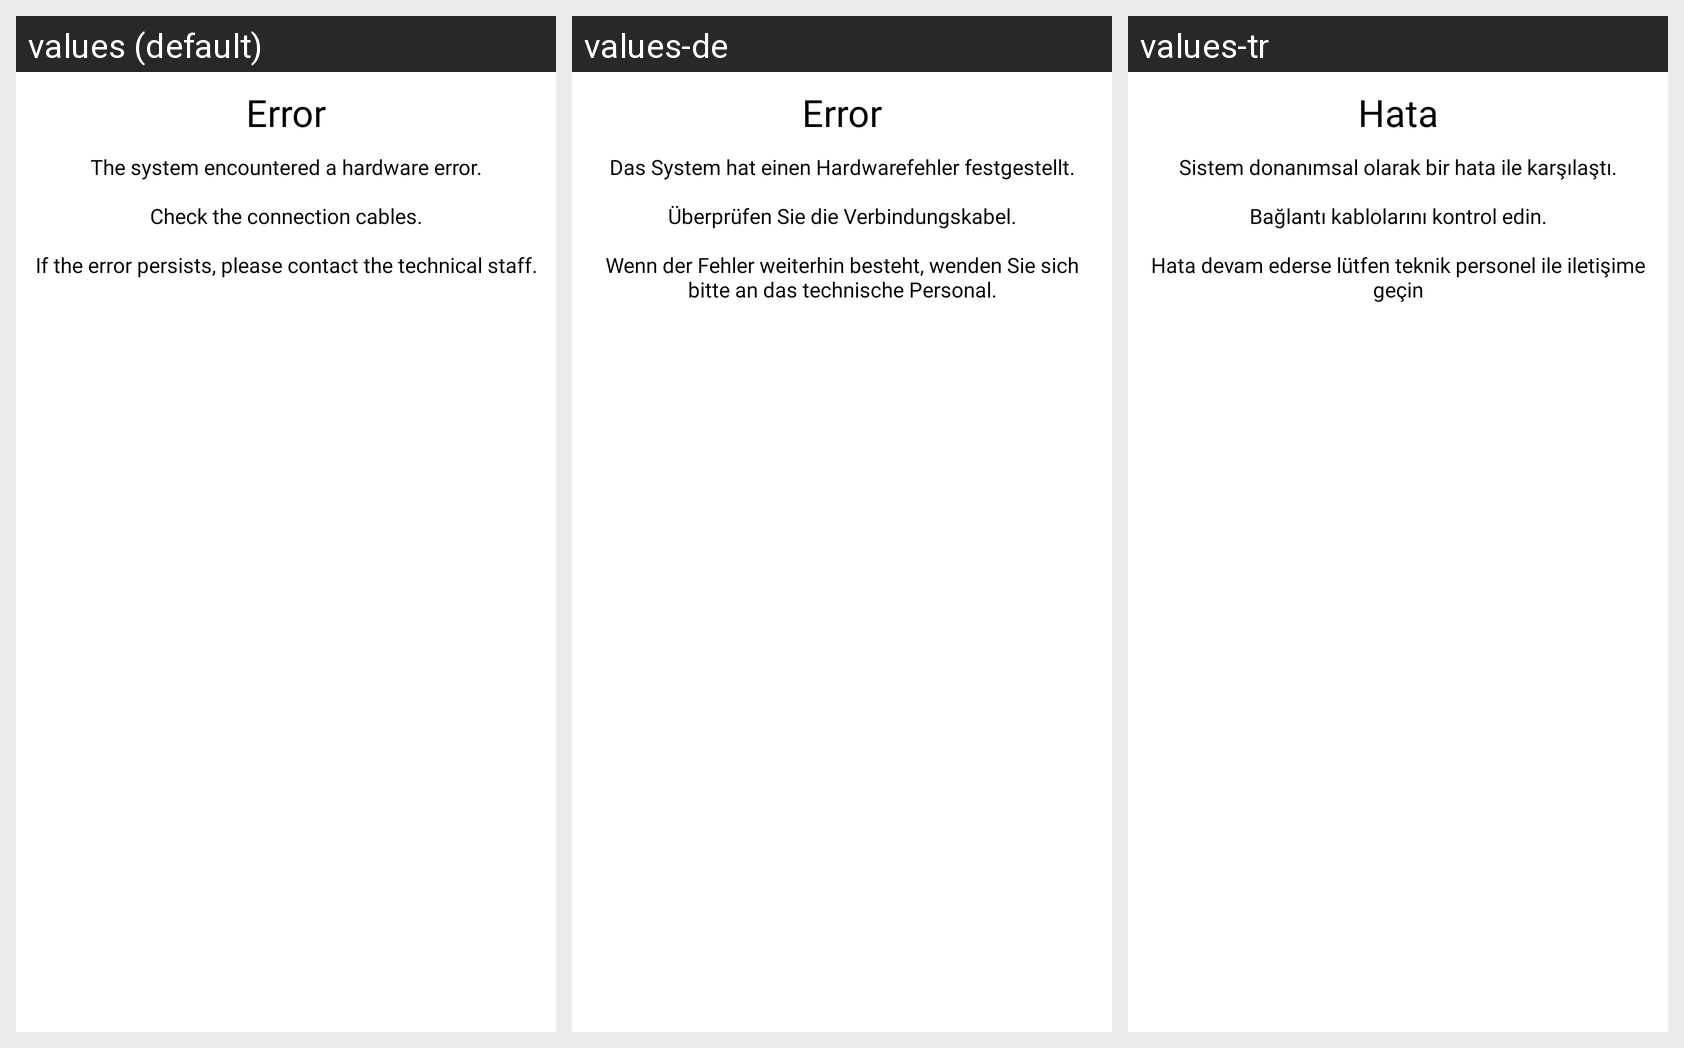

Strings drawn on this Android screen and how each of the app's shown locales translates them:
Android screen res/layout/custom_critical_error_dialog.xml rendered under 3 locales, left to right: values (default), values-de, values-tr. Device: Nexus 5 (rendered at 1080×1920; each locale shown at half size, 540×960, under a caption strip naming it); theme AppTheme_FullScreen_NoActionBar.
Strings drawn on this screen, with the default value and each locale's value (text and hints the layout hard-codes, and strings that could not be matched under every locale, appear in the picture but are not listed):

hata
  values: Error
  values-de: Error
  values-tr: Hata

kritik_hata_message
  values: The system encountered a hardware error.
      
      Check the connection cables.
      
      If the error persists, please contact the technical staff.
  values-de: Das System hat einen Hardwarefehler festgestellt.
      
      Überprüfen Sie die Verbindungskabel.
      
      Wenn der Fehler weiterhin besteht, wenden Sie sich bitte an das technische Personal.
  values-tr: Sistem donanımsal olarak bir hata ile karşılaştı.
      
      Bağlantı kablolarını kontrol edin.
      
      Hata devam ederse lütfen teknik personel ile iletişime geçin
